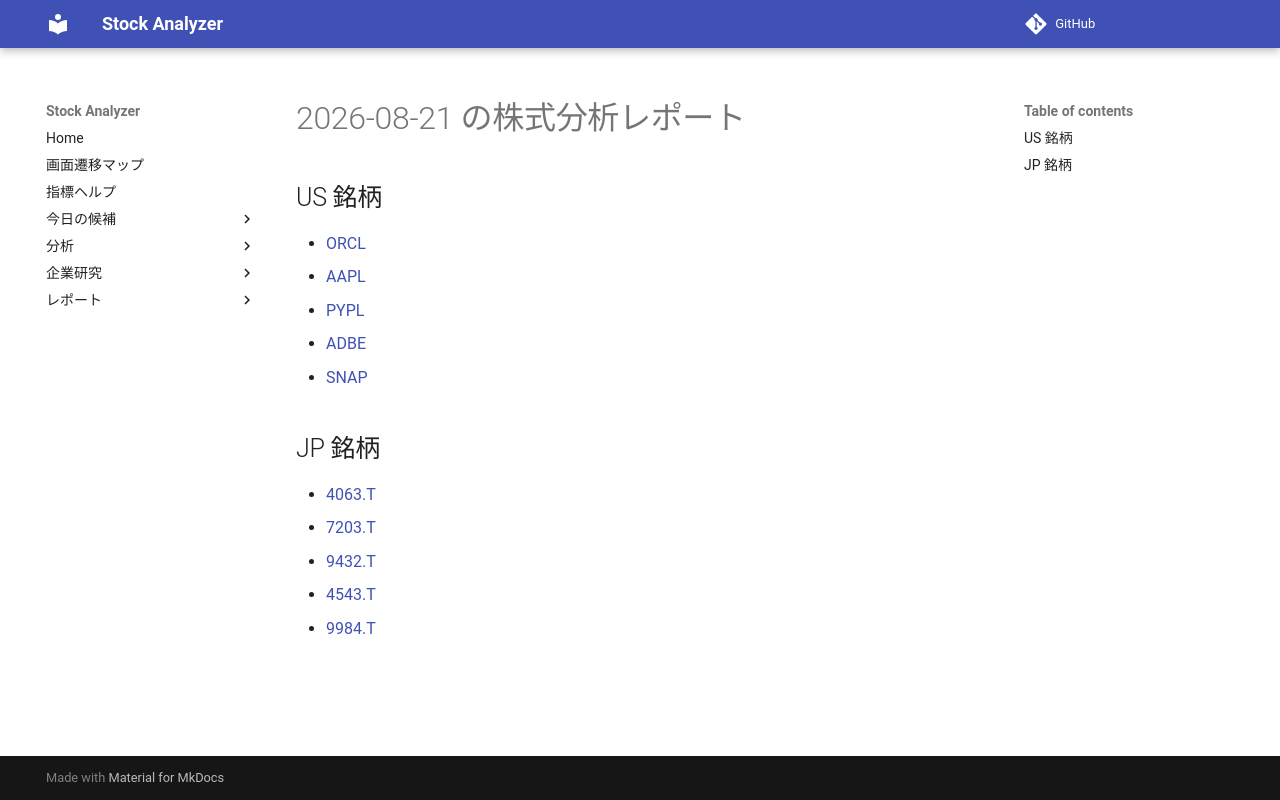

repository: Yumi-note/Making-APP · page: reports/2026-08-21/161708/index.html · generator: mkdocs

# 2026-08-21 の株式分析レポート

## US 銘柄

- [ORCL](ORCL.md)
- [AAPL](AAPL.md)
- [PYPL](PYPL.md)
- [ADBE](ADBE.md)
- [SNAP](SNAP.md)

## JP 銘柄

- [4063.T](4063_T.md)
- [7203.T](7203_T.md)
- [9432.T](9432_T.md)
- [4543.T](4543_T.md)
- [9984.T](9984_T.md)
